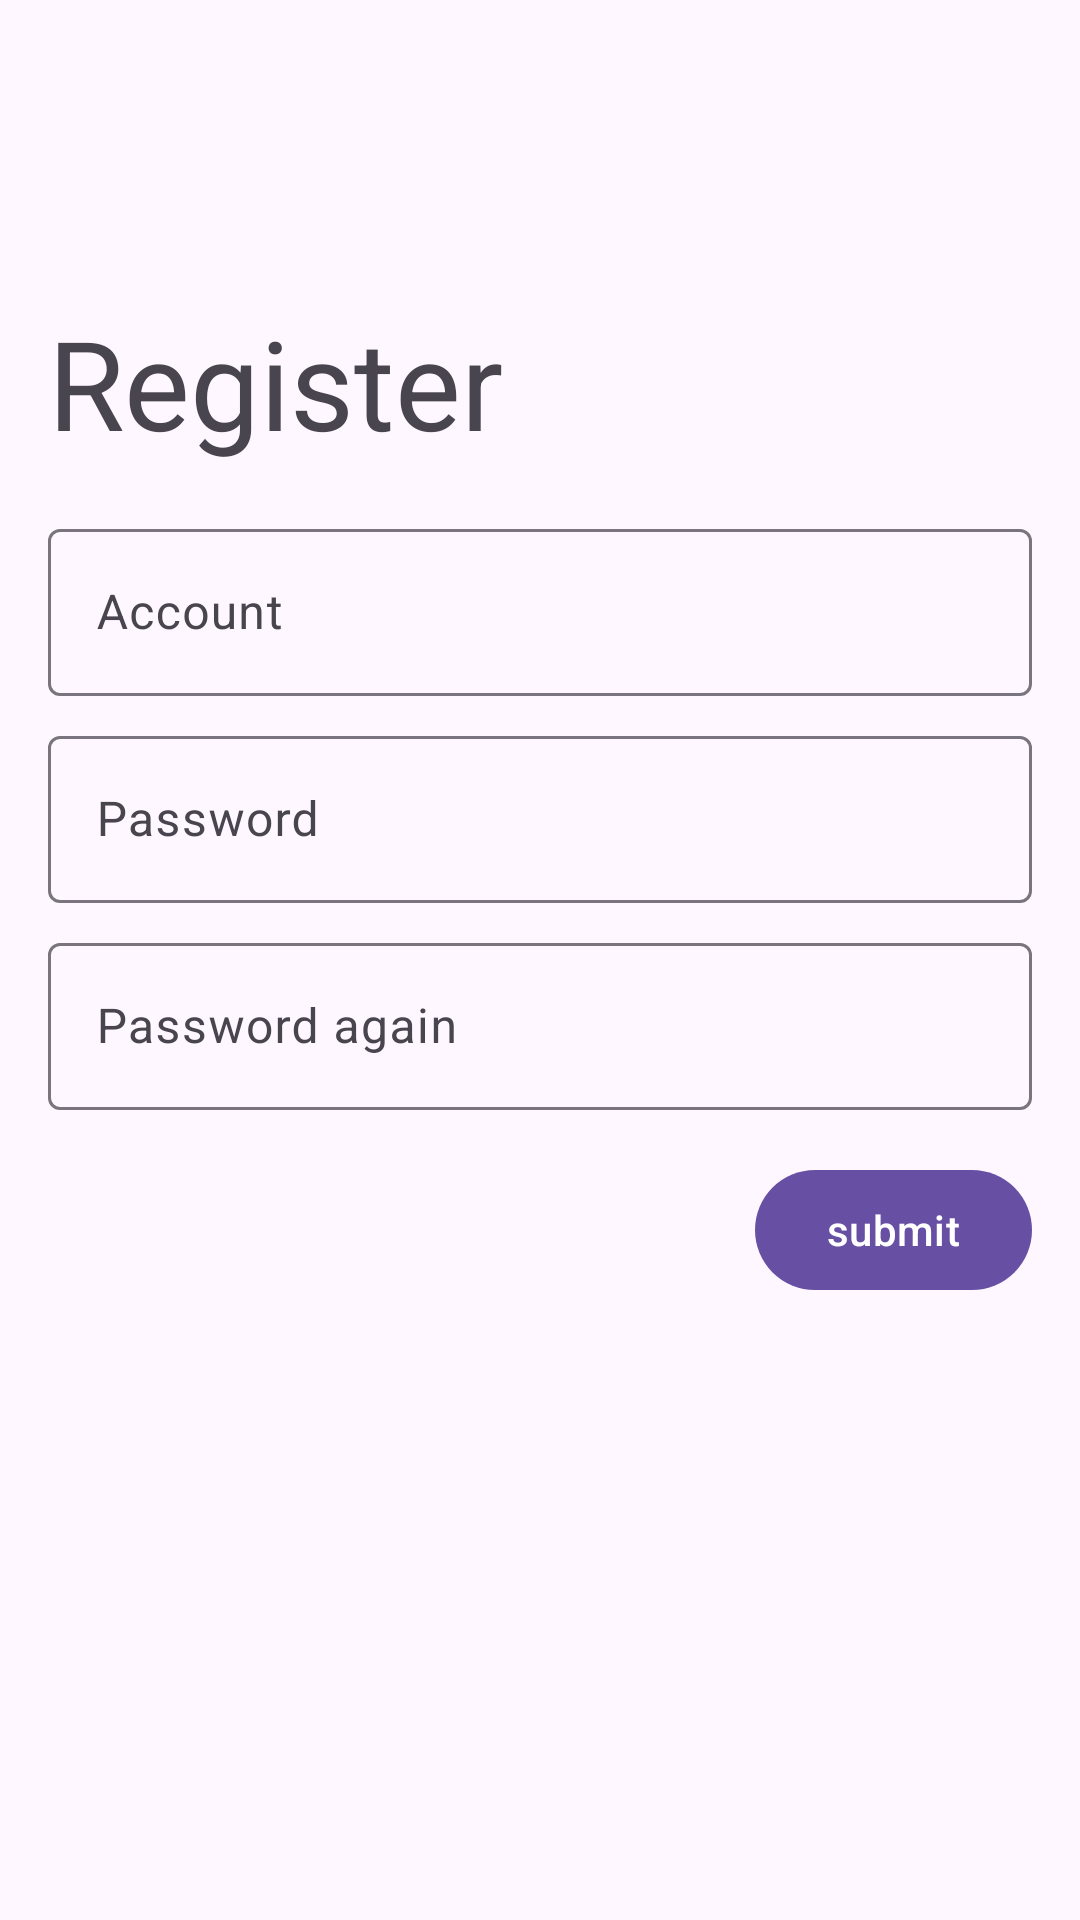

This screen was rendered from an Android layout file. Write that file and the resources it references.
<!-- AndroidManifest.xml: application theme AppThemeNoActionBar -->
<!-- res/layout/activity_register.xml -->
<?xml version="1.0" encoding="utf-8"?>
<androidx.appcompat.widget.LinearLayoutCompat xmlns:android="http://schemas.android.com/apk/res/android"
    android:layout_width="match_parent"
    android:layout_height="match_parent"
    android:orientation="vertical"
    android:paddingHorizontal="16dp">

    <com.google.android.material.textview.MaterialTextView
        android:layout_width="wrap_content"
        android:layout_height="wrap_content"
        android:layout_marginTop="100dp"
        android:text="@string/register"
        android:textSize="20pt" />

    <com.google.android.material.textfield.TextInputLayout
        android:layout_width="match_parent"
        android:layout_height="wrap_content"
        android:layout_marginTop="16dp">

        <com.google.android.material.textfield.TextInputEditText
            android:id="@+id/et_account"
            android:layout_width="match_parent"
            android:layout_height="wrap_content"
            android:layout_marginTop="16dp"
            android:hint="@string/account"
            android:inputType="text"
            android:maxLength="10" />
    </com.google.android.material.textfield.TextInputLayout>

    <com.google.android.material.textfield.TextInputLayout
        android:layout_width="match_parent"
        android:layout_height="wrap_content"
        android:layout_marginTop="8dp">

        <com.google.android.material.textfield.TextInputEditText
            android:id="@+id/et_password"
            android:layout_width="match_parent"
            android:layout_height="wrap_content"
            android:hint="@string/password"
            android:inputType="textPassword"
            android:maxLength="10" />
    </com.google.android.material.textfield.TextInputLayout>


    <com.google.android.material.textfield.TextInputLayout
        android:layout_width="match_parent"
        android:layout_height="wrap_content"
        android:layout_marginTop="8dp">

        <com.google.android.material.textfield.TextInputEditText
            android:id="@+id/et_password_again"
            android:layout_width="match_parent"
            android:layout_height="wrap_content"
            android:hint="@string/password_again"
            android:inputType="textPassword"
            android:maxLength="10" />
    </com.google.android.material.textfield.TextInputLayout>

    <com.google.android.material.button.MaterialButton
        android:id="@+id/bt_submit"
        android:layout_width="wrap_content"
        android:layout_height="wrap_content"
        android:layout_gravity="end"
        android:layout_marginTop="16dp"
        android:text="@string/submit" />

</androidx.appcompat.widget.LinearLayoutCompat>
<!-- resources referenced by this layout -->
<resources>
  <string name="account">Account</string>
  <string name="password">Password</string>
  <string name="password_again">Password again</string>
  <string name="register">Register</string>
  <string name="submit">submit</string>
  <style name="AppThemeNoActionBar" parent="Theme.Material3.Light.NoActionBar">
          <item name="android:alertDialogTheme">@style/ThemeOverlay.Material3.MaterialAlertDialog
          </item>
      </style>
</resources>
